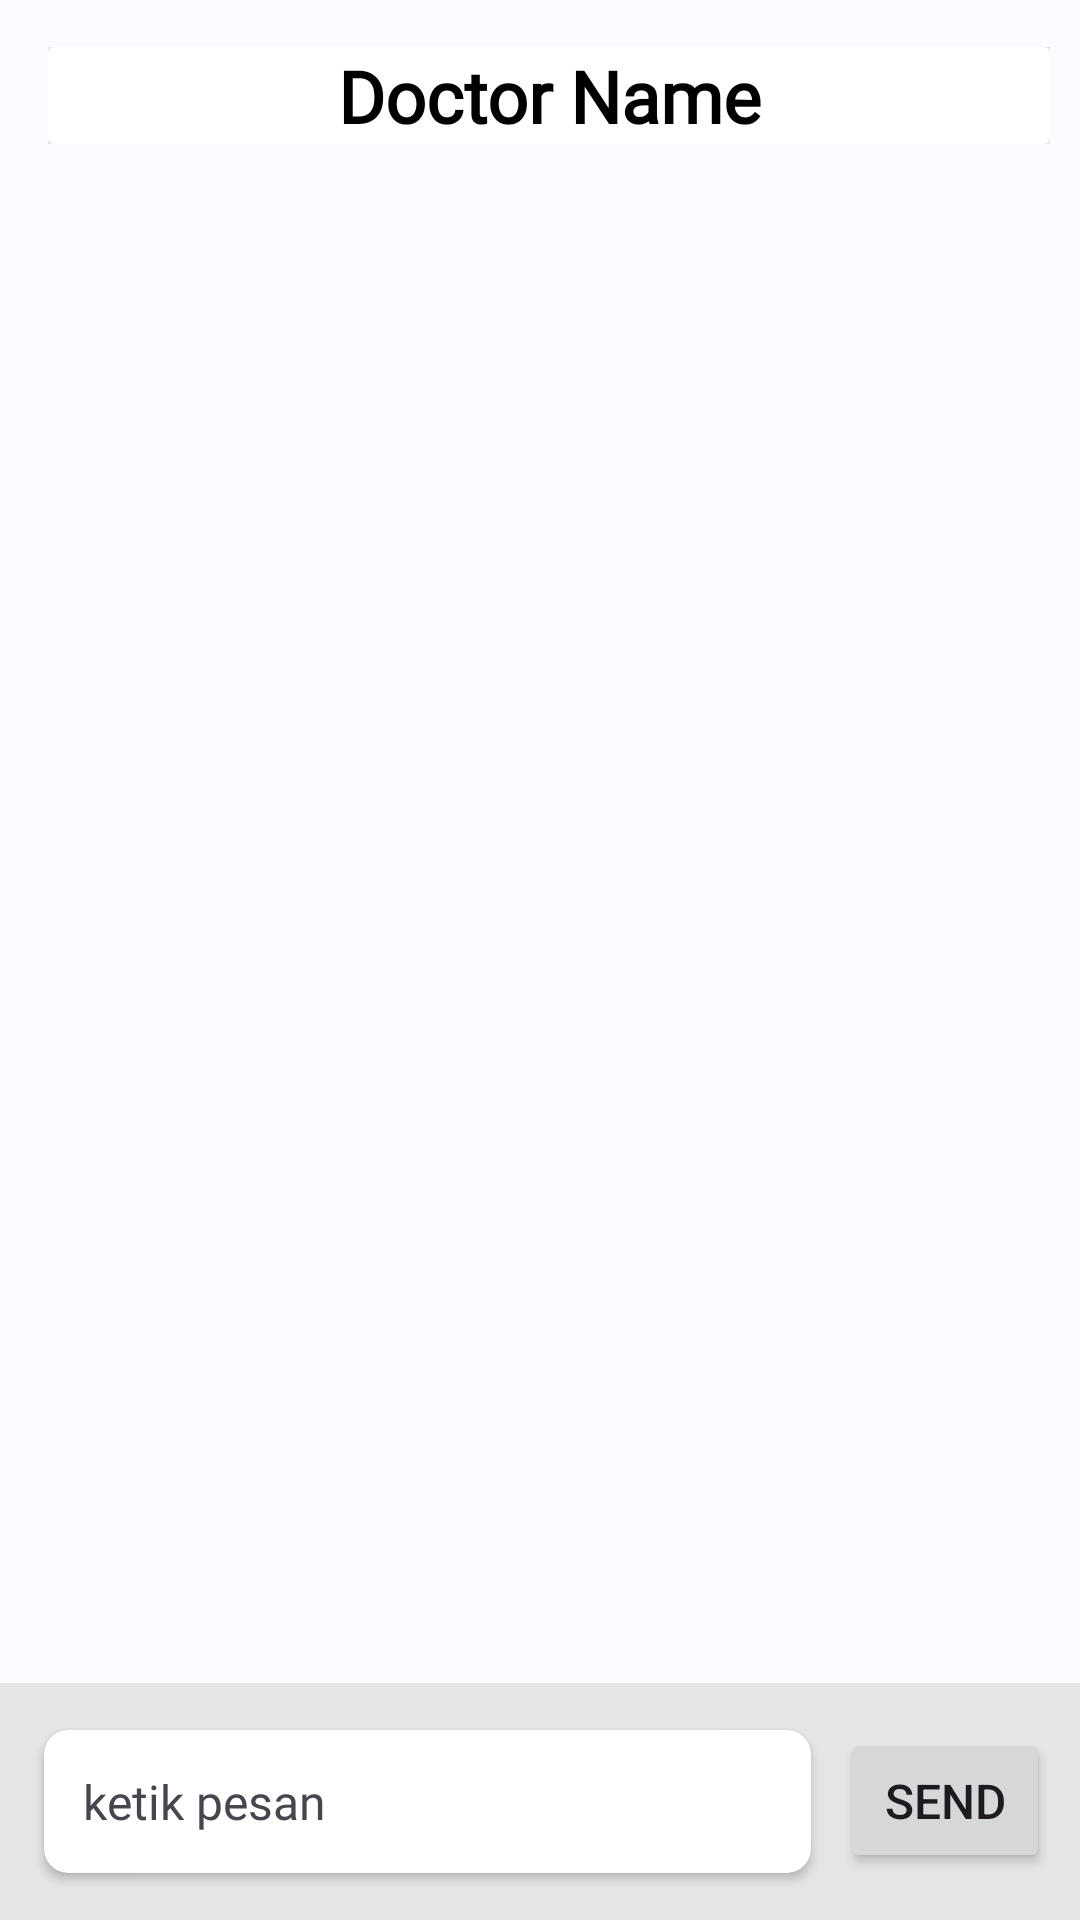

Produce the Android XML layout that renders to this screen, including the resource entries it uses.
<!-- AndroidManifest.xml: application theme Theme.Animalie -->
<!-- res/layout/activity_room_chat.xml -->
<?xml version="1.0" encoding="utf-8"?>
<RelativeLayout
    xmlns:android="http://schemas.android.com/apk/res/android"
    xmlns:app="http://schemas.android.com/apk/res-auto"
    xmlns:tools="http://schemas.android.com/tools"
    android:layout_width="match_parent"
    android:layout_height="match_parent"
    tools:context=".ui.roomchat.RoomChatActivity">

    <androidx.appcompat.widget.Toolbar
        android:id="@+id/toolbar"
        android:layout_width="match_parent"
        android:layout_height="wrap_content"
        android:background="@color/md_theme_light_surface"
        android:minHeight="?attr/actionBarSize"
        android:theme="?attr/actionBarTheme">

        <LinearLayout
            android:layout_width="match_parent"
            android:layout_height="wrap_content"
            android:layout_alignBottom="@+id/toolbar"
            android:layout_alignParentTop="false"
            android:layout_margin="10dp">

            <androidx.cardview.widget.CardView
                android:layout_width="0dp"
                android:layout_height="match_parent"
                android:layout_weight="1" >

                <ImageView
                    android:id="@+id/imageView"
                    android:layout_width="wrap_content"
                    android:layout_height="match_parent"
                    android:layout_weight="1"
                    app:tint="@color/md_theme_dark_scrim"
                    app:srcCompat="@drawable/ic_back" />

                <TextView
                    android:id="@+id/receiver_name_chat"
                    android:layout_width="match_parent"
                    android:layout_height="wrap_content"
                    android:layout_gravity="center"
                    android:fontFamily="@font/roboto_bold"
                    android:foregroundGravity="center_horizontal"
                    android:gravity="center"
                    android:text="@string/contact_card_name"
                    android:textAlignment="center"
                    android:textColor="@color/md_theme_dark_scrim"
                    android:textSize="24sp"
                    android:textStyle="normal|bold" />
            </androidx.cardview.widget.CardView>

        </LinearLayout>

    </androidx.appcompat.widget.Toolbar>

    <LinearLayout
        android:id="@+id/linear01"
        android:orientation="vertical"
        android:layout_below="@id/toolbar"
        android:layout_width="match_parent"
        android:layout_height="wrap_content">

        <androidx.recyclerview.widget.RecyclerView
            android:id="@+id/item_chat_bubble"
            android:layout_width="match_parent"
            android:layout_height="wrap_content"
            android:visibility="visible" />

    </LinearLayout>


    <LinearLayout
        android:id="@+id/linear02"
        android:layout_width="match_parent"
        android:layout_height="wrap_content"
        android:layout_above="@id/linear01"
        android:layout_alignParentBottom="true"
        android:background="@color/profile_photo_background"
        android:orientation="horizontal"
        android:padding="10dp">

        <androidx.cardview.widget.CardView
            android:layout_width="284dp"
            android:layout_height="wrap_content"
            android:layout_gravity="center"
            android:layout_weight="5"
            app:cardCornerRadius="8dp"
            app:cardUseCompatPadding="true">

            <ScrollView
                android:layout_width="match_parent"
                android:layout_height="match_parent">

                <LinearLayout
                    android:layout_width="match_parent"
                    android:layout_height="wrap_content"
                    android:orientation="vertical"
                    android:padding="3dp">

                    <TextView
                        android:id="@+id/Sending_message_textView"
                        android:layout_width="match_parent"
                        android:layout_height="wrap_content"
                        android:fontFamily="@font/manrope_regular"
                        android:maxLines="4"
                        android:padding="10dp"
                        android:text="@string/Room_chat_ketik_pesan"
                        android:textAlignment="textStart"
                        android:textSize="16sp" />
                </LinearLayout>
            </ScrollView>

        </androidx.cardview.widget.CardView>

        <Button
            android:id="@+id/Send_message_button"
            android:layout_width="89dp"
            android:layout_height="wrap_content"
            android:layout_gravity="center"
            android:layout_marginLeft="5dp"
            android:layout_weight="5"
            android:gravity="center|end"
            android:text="@string/send"
            android:textAlignment="center"
            android:textSize="16sp"
            app:cornerRadius="8dp" />


    </LinearLayout>


</RelativeLayout>
<!-- resources referenced by this layout -->
<resources>
  <color name="md_theme_dark_scrim">#000000</color>
  <color name="md_theme_light_surface">#FAFCFF</color>
  <color name="profile_photo_background">#E3E5E6</color>
  <string name="Room_chat_ketik_pesan">ketik pesan</string>
  <string name="contact_card_name">Doctor Name</string>
  <string name="send">Send</string>
  <color name="md_theme_light_primary">#136D33</color>
  <color name="md_theme_light_onPrimary">#FFFFFF</color>
  <color name="md_theme_light_primaryContainer">#A0F6AD</color>
  <color name="md_theme_light_onPrimaryContainer">#00210A</color>
  <color name="md_theme_light_secondary">#006687</color>
  <color name="md_theme_light_onSecondary">#FFFFFF</color>
  <color name="md_theme_light_secondaryContainer">#C1E8FF</color>
  <color name="md_theme_light_onSecondaryContainer">#001E2B</color>
  <color name="md_theme_light_tertiary">#006E2D</color>
  <color name="md_theme_light_onTertiary">#FFFFFF</color>
  <color name="md_theme_light_tertiaryContainer">#89FA9C</color>
  <color name="md_theme_light_onTertiaryContainer">#002109</color>
  <color name="md_theme_light_error">#BA1A1A</color>
  <color name="md_theme_light_errorContainer">#FFDAD6</color>
  <color name="md_theme_light_onError">#FFFFFF</color>
  <color name="md_theme_light_onErrorContainer">#410002</color>
  <color name="md_theme_light_background">#FAFCFF</color>
  <color name="md_theme_light_onBackground">#001F2A</color>
  <color name="md_theme_light_onSurface">#001F2A</color>
  <color name="md_theme_light_surfaceVariant">#DDE5DA</color>
  <color name="md_theme_light_onSurfaceVariant">#414941</color>
  <color name="md_theme_light_outline">#727970</color>
  <color name="md_theme_light_inverseOnSurface">#E1F4FF</color>
  <color name="md_theme_light_inverseSurface">#003547</color>
  <color name="md_theme_light_inversePrimary">#85D993</color>
  <style name="WindowAnimationStyle">
          <item name="android:windowEnterAnimation">@android:anim/fade_in</item>
          <item name="android:windowExitAnimation">@android:anim/fade_out</item>
      </style>
</resources>
